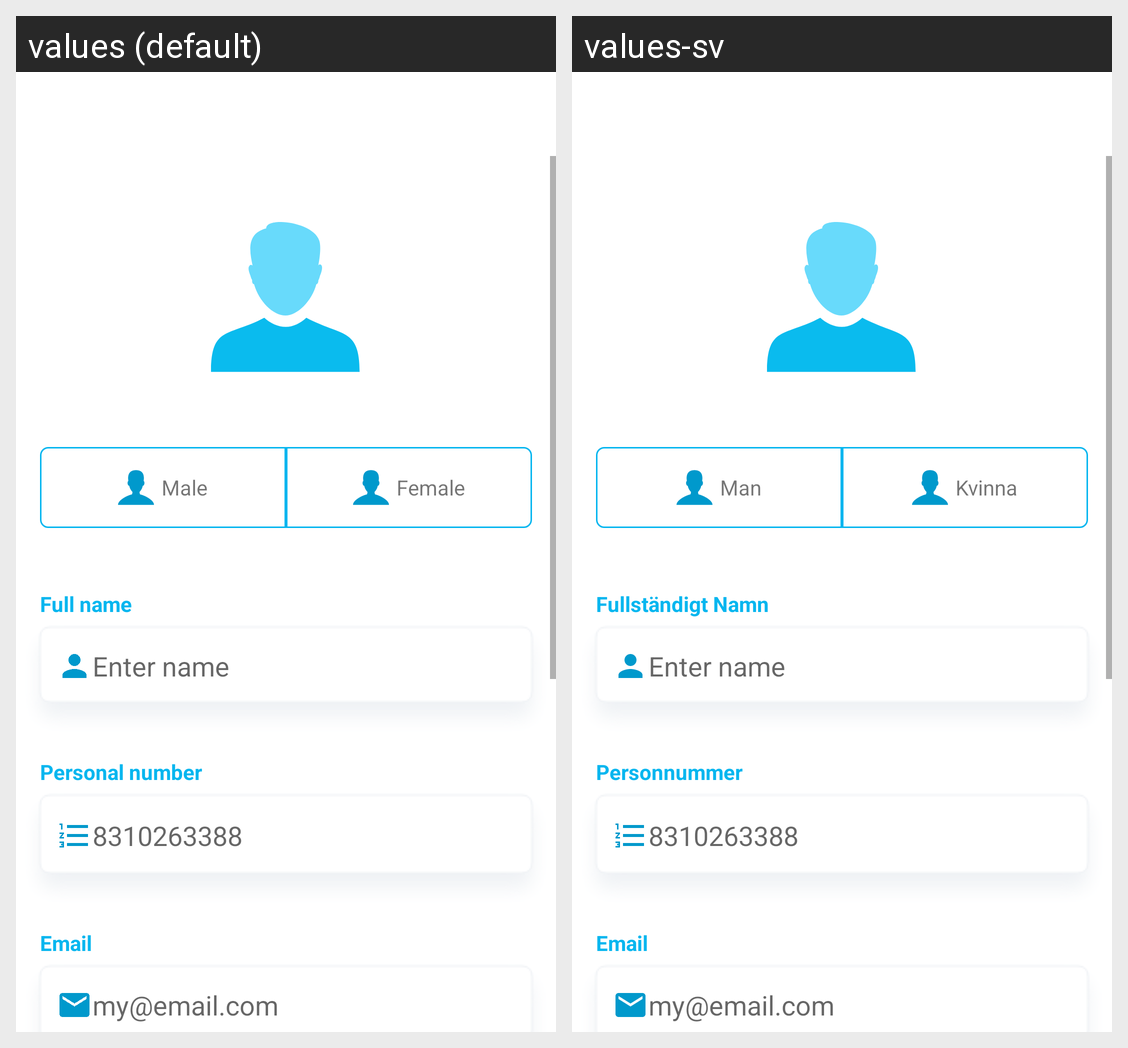

Here is an Android app screen in its default locale and in the app's own translations. Write out the translated-string differences for the strings that appear on this screen.
Android screen res/layout/activity_signup.xml rendered under 2 locales, left to right: values (default), values-sv. Device: Nexus 5 (rendered at 1080×1920; each locale shown at half size, 540×960, under a caption strip naming it); theme WhiteBackgroundTheme.
Strings drawn on this screen, with the default value and each locale's value (text and hints the layout hard-codes, and strings that could not be matched under every locale, appear in the picture but are not listed):

male
  values: Male
  values-sv: Man

female
  values: Female
  values-sv: Kvinna

full_name
  values: Full name
  values-sv: Fullständigt Namn

hint_full_name
  values: Enter name
  values-sv: Enter name

personal_number
  values: Personal number
  values-sv: Personnummer

hint_personal_number
  values: 8310263388
  values-sv: 8310263388

email
  values: Email
  values-sv: Email

hint_email
  values: my@email.com
  values-sv: my@email.com
